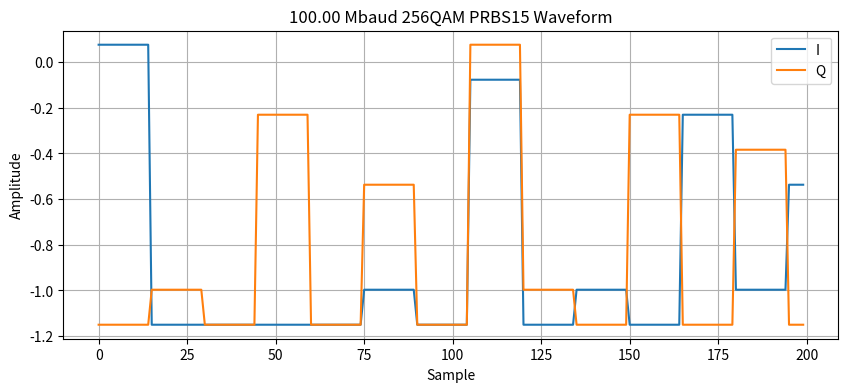
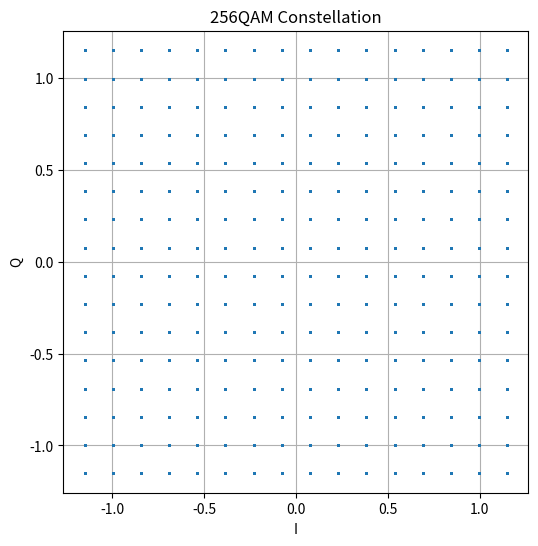

Python code for these plots, in order:
import numpy as np
import matplotlib.pyplot as plt

# ---------------------------------------------------------------------
# Configuration
# ---------------------------------------------------------------------

qam_order = 256            # 256 or 512
bits_per_symbol = int(np.log2(qam_order))
symbol_rate = 100e6        # 100 Mbaud
sps = 15                   # samples per symbol
sample_rate = symbol_rate * sps  # 1.5 GS/s, within the T3AWG6k max IQ rate

# enough for a little over 2 prbs15 periods to fill the constellation uniformly
num_symbols = 10000  

# ---------------------------------------------------------------------
# PRBS15 Generator (x^15 + x^14 + 1)
# Period: 2^15 - 1 = 32767 bits
# Recommended for filling 256QAM constellation uniformly
# ---------------------------------------------------------------------
def prbs15(n_bits, seed=0x7FFF):
    state = seed & 0x7FFF
    bits = np.empty(n_bits, dtype=np.uint8)

    for i in range(n_bits):
        bits[i] = state & 1

        # taps at bits 15 and 14
        new_bit = ((state >> 14) ^ (state >> 13)) & 1

        state = ((state << 1) & 0x7FFE) | new_bit

    return bits

# ---------------------------------------------------------------------
# Natural-binary 16-PAM mapper (non-Gray)
# Levels: ±1, ±3, ±5, ..., ±15
# Normalized to unit average power.
# ---------------------------------------------------------------------
def build_constellation(order):
    """Return complex points indexed by the natural-binary symbol value, normalized to unit average power."""
    if order == 256:
        levels = np.arange(-15, 16, 2, dtype=float)
        pts = np.array([i + 1j * q for i in levels for q in levels])
    elif order == 512:
        # 24x24 grid with the four 4x4 corners removed (cross constellation)
        levels = np.arange(-23, 24, 2, dtype=float)
        pts = np.array([i + 1j * q for i in levels for q in levels
                        if not (abs(i) > 15 and abs(q) > 15)])
    else:
        raise ValueError("qam_order must be 256 or 512")
    return pts / np.sqrt(np.mean(np.abs(pts) ** 2))

constellation = build_constellation(qam_order)

# ---------------------------------------------------------------------
# Generate bits
# ---------------------------------------------------------------------
num_bits = num_symbols * bits_per_symbol

bits = prbs15(num_bits)

# Group into symbols
bit_groups = bits.reshape((-1, bits_per_symbol)).astype(np.int64)

# MSB-first bits -> symbol index
sym_idx = np.zeros(len(bit_groups), dtype=np.int64)
for b in range(bits_per_symbol):
    sym_idx = (sym_idx << 1) | bit_groups[:, b]

qam_symbols = constellation[sym_idx]
I_symbols = qam_symbols.real
Q_symbols = qam_symbols.imag

# ---------------------------------------------------------------------
# Root Raised Cosine (RRC) pulse shaping filter
# Provides continuous amplitude and phase when repeating
# ---------------------------------------------------------------------
def rrc_filter(sps, span_symbols=4, rolloff=0.22):
    """
    Design a root-raised-cosine filter.
    
    Parameters:
    - sps: samples per symbol
    - span_symbols: filter span in symbol periods (4-6 typical)
    - rolloff: roll-off factor (0 to 1)
    
    Returns: filter coefficients
    """
    span_samples = span_symbols * sps
    t = np.arange(-span_samples // 2, span_samples // 2) / sps
    
    # RRC formula
    numerator = np.sin(np.pi * t * (1 - rolloff)) + 4 * rolloff * t * np.cos(np.pi * t * (1 + rolloff))
    denominator = np.pi * t * (1 - (4 * rolloff * t) ** 2)
    
    # Handle the singularity at t=0
    h = np.where(np.abs(denominator) > 1e-10, numerator / denominator, 1 - 4 * rolloff)
    
    # Normalize
    h = h / np.sqrt(np.sum(h**2))
    return h

# Create RRC filter
rrc_h = rrc_filter(sps, span_symbols=5, rolloff=0.22)

# Apply RRC filter to the repeated symbols
iq_waveform = np.repeat(qam_symbols, sps)
#iq_waveform = np.convolve(iq_waveform_temp, rrc_h, mode='same')

# Separate I and Q waveforms
I_waveform = np.real(iq_waveform)
Q_waveform = np.imag(iq_waveform)

# Time vector
t = np.arange(len(iq_waveform)) / sample_rate

# ---------------------------------------------------------------------
# Example plots
# ---------------------------------------------------------------------
plt.figure(figsize=(10,4))
plt.plot(I_waveform[:200], label='I')
plt.plot(Q_waveform[:200], label='Q')
plt.title(f'{symbol_rate/1e6:.2f} Mbaud {qam_order}QAM PRBS15 Waveform')
plt.xlabel('Sample')
plt.ylabel('Amplitude')
plt.legend()
plt.grid(True)

plt.figure(figsize=(6,6))
plt.plot(I_symbols[:5000], Q_symbols[:5000], '.', ms=2)
plt.title(f'{qam_order}QAM Constellation')
plt.xlabel('I')
plt.ylabel('Q')
plt.grid(True)
plt.axis('equal')

plt.show()

print(f"Symbol Rate : {symbol_rate/1e6:.2f} Mbaud")
print(f"Sample Rate : {sample_rate/1e9:.2f} GS/s")
print(f"Samples     : {len(iq_waveform)}")

# Save I and Q waveforms to separate txt files
np.savetxt(f'I_waveform {qam_order}QAM {symbol_rate/1e6:.2f} Mbaud no RRC no gray.txt', I_waveform, fmt='%.6e')
np.savetxt(f'Q_waveform {qam_order}QAM {symbol_rate/1e6:.2f} Mbaud no RRC no gray.txt', Q_waveform, fmt='%.6e')
